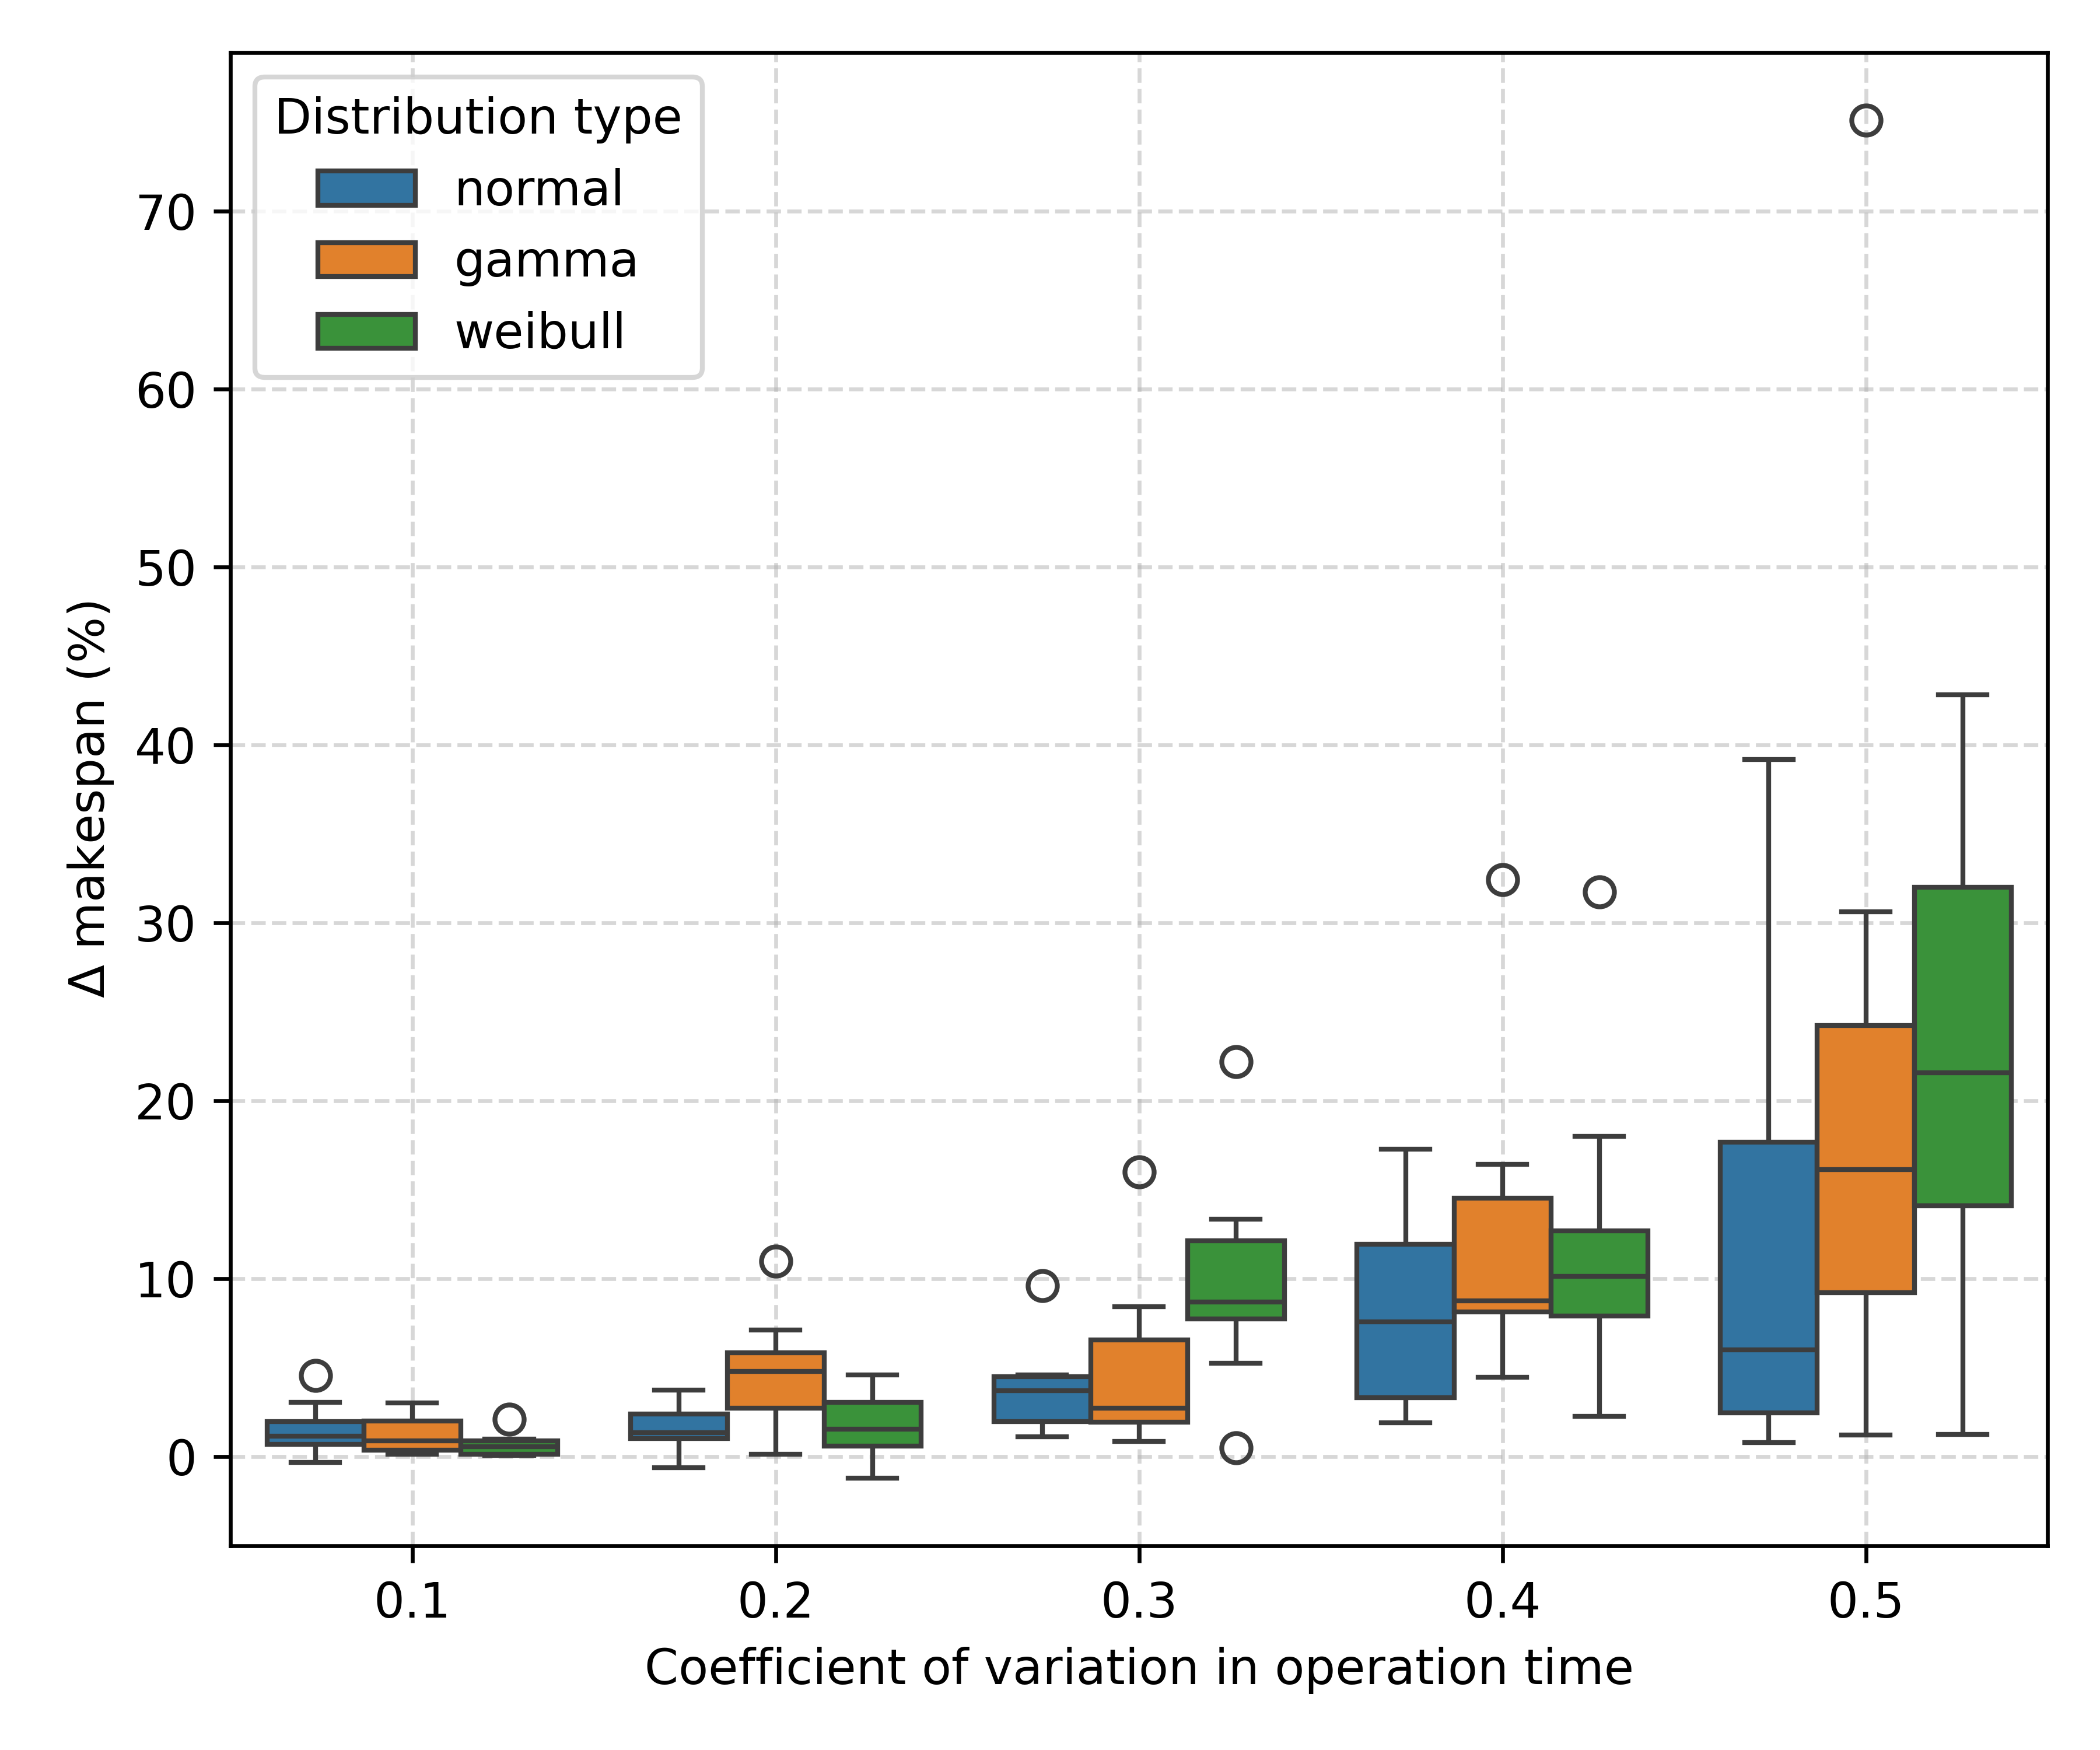

This chart was generated by the following Python code:
import pandas as pd
import seaborn as sns
import matplotlib.pyplot as plt

df = pd.read_csv("libsyn_schedule_dist.csv")
actual_makespan = 2070.74  # exact operation times
df['delta_percentage'] = ((df['makespan'] - actual_makespan) / actual_makespan) * 100


plt.figure(figsize=(6, 5))
sns.boxplot(data=df, x='dist_cv', y='delta_percentage', hue='dist_type')
# plt.axhline(0, color='red', linestyle='--', label='Actual Makespan (0% delta)')
# plt.title(r'Distribution of Percentage \Delta Makespan by dist_cv and dist_type')
plt.xlabel('Coefficient of variation in operation time')
plt.ylabel(r'$\Delta$ makespan (%)')
plt.legend(title='Distribution type')
plt.grid(True, linestyle='--', alpha=0.5)
plt.tight_layout()
plt.savefig("libsyn_schedule_dist_plot.png", dpi=600)
